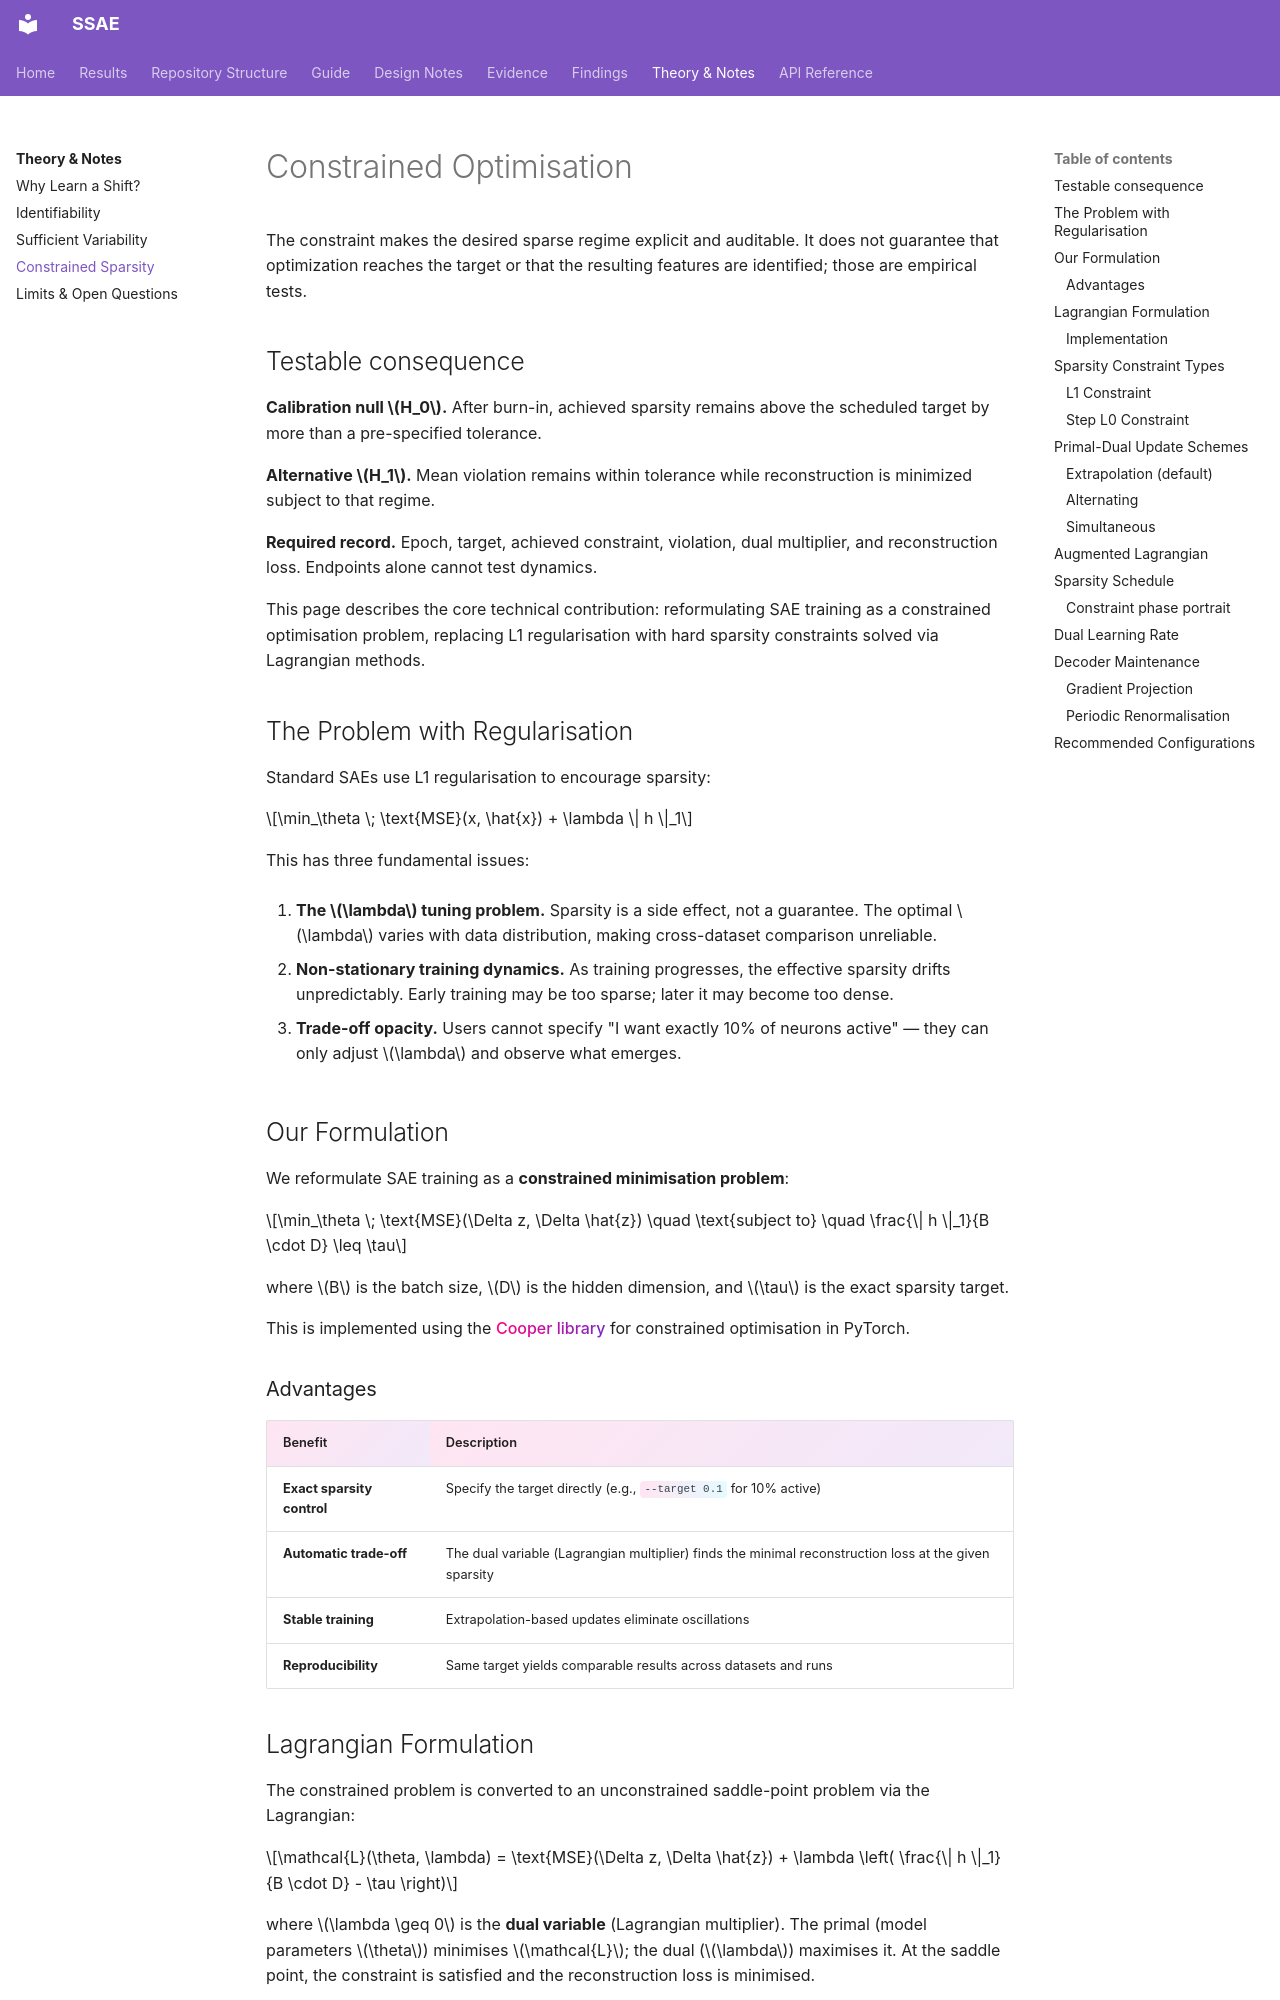

repository: shrutij01/ssae · page: theory/constrained-optimisation/index.html · generator: mkdocs

# Constrained Optimisation

<p class="result-lede">
The constraint makes the desired sparse regime explicit and auditable. It does
not guarantee that optimization reaches the target or that the resulting
features are identified; those are empirical tests.
</p>

## Testable consequence

<div class="hypothesis-sheet">
<p><b>Calibration null \(H_0\).</b> After burn-in, achieved sparsity remains
above the scheduled target by more than a pre-specified tolerance.</p>
<p><b>Alternative \(H_1\).</b> Mean violation remains within tolerance while
reconstruction is minimized subject to that regime.</p>
<p><b>Required record.</b> Epoch, target, achieved constraint, violation, dual
multiplier, and reconstruction loss. Endpoints alone cannot test dynamics.</p>
</div>

This page describes the core technical contribution: reformulating SAE training as a constrained optimisation problem, replacing L1 regularisation with hard sparsity constraints solved via Lagrangian methods.

## The Problem with Regularisation

Standard SAEs use L1 regularisation to encourage sparsity:

$$\min_\theta \; \text{MSE}(x, \hat{x}) + \lambda \| h \|_1$$

This has three fundamental issues:

1. **The $\lambda$ tuning problem.** Sparsity is a side effect, not a guarantee. The optimal $\lambda$ varies with data distribution, making cross-dataset comparison unreliable.

2. **Non-stationary training dynamics.** As training progresses, the effective sparsity drifts unpredictably. Early training may be too sparse; later it may become too dense.

3. **Trade-off opacity.** Users cannot specify "I want exactly 10% of neurons active" — they can only adjust $\lambda$ and observe what emerges.

## Our Formulation

We reformulate SAE training as a **constrained minimisation problem**:

$$\min_\theta \; \text{MSE}(\Delta z, \Delta \hat{z}) \quad \text{subject to} \quad \frac{\| h \|_1}{B \cdot D} \leq \tau$$

where $B$ is the batch size, $D$ is the hidden dimension, and $\tau$ is the exact sparsity target.

This is implemented using the [Cooper library](https://cooper.readthedocs.io/) for constrained optimisation in PyTorch.

### Advantages

| Benefit | Description |
|---------|-------------|
| **Exact sparsity control** | Specify the target directly (e.g., `--target 0.1` for 10% active) |
| **Automatic trade-off** | The dual variable (Lagrangian multiplier) finds the minimal reconstruction loss at the given sparsity |
| **Stable training** | Extrapolation-based updates eliminate oscillations |
| **Reproducibility** | Same target yields comparable results across datasets and runs |

## Lagrangian Formulation

The constrained problem is converted to an unconstrained saddle-point problem via the Lagrangian:

$$\mathcal{L}(\theta, \lambda) = \text{MSE}(\Delta z, \Delta \hat{z}) + \lambda \left( \frac{\| h \|_1}{B \cdot D} - \tau \right)$$

where $\lambda \geq 0$ is the **dual variable** (Lagrangian multiplier). The primal (model parameters $\theta$) minimises $\mathcal{L}$; the dual ($\lambda$) maximises it. At the saddle point, the constraint is satisfied and the reconstruction loss is minimised.
